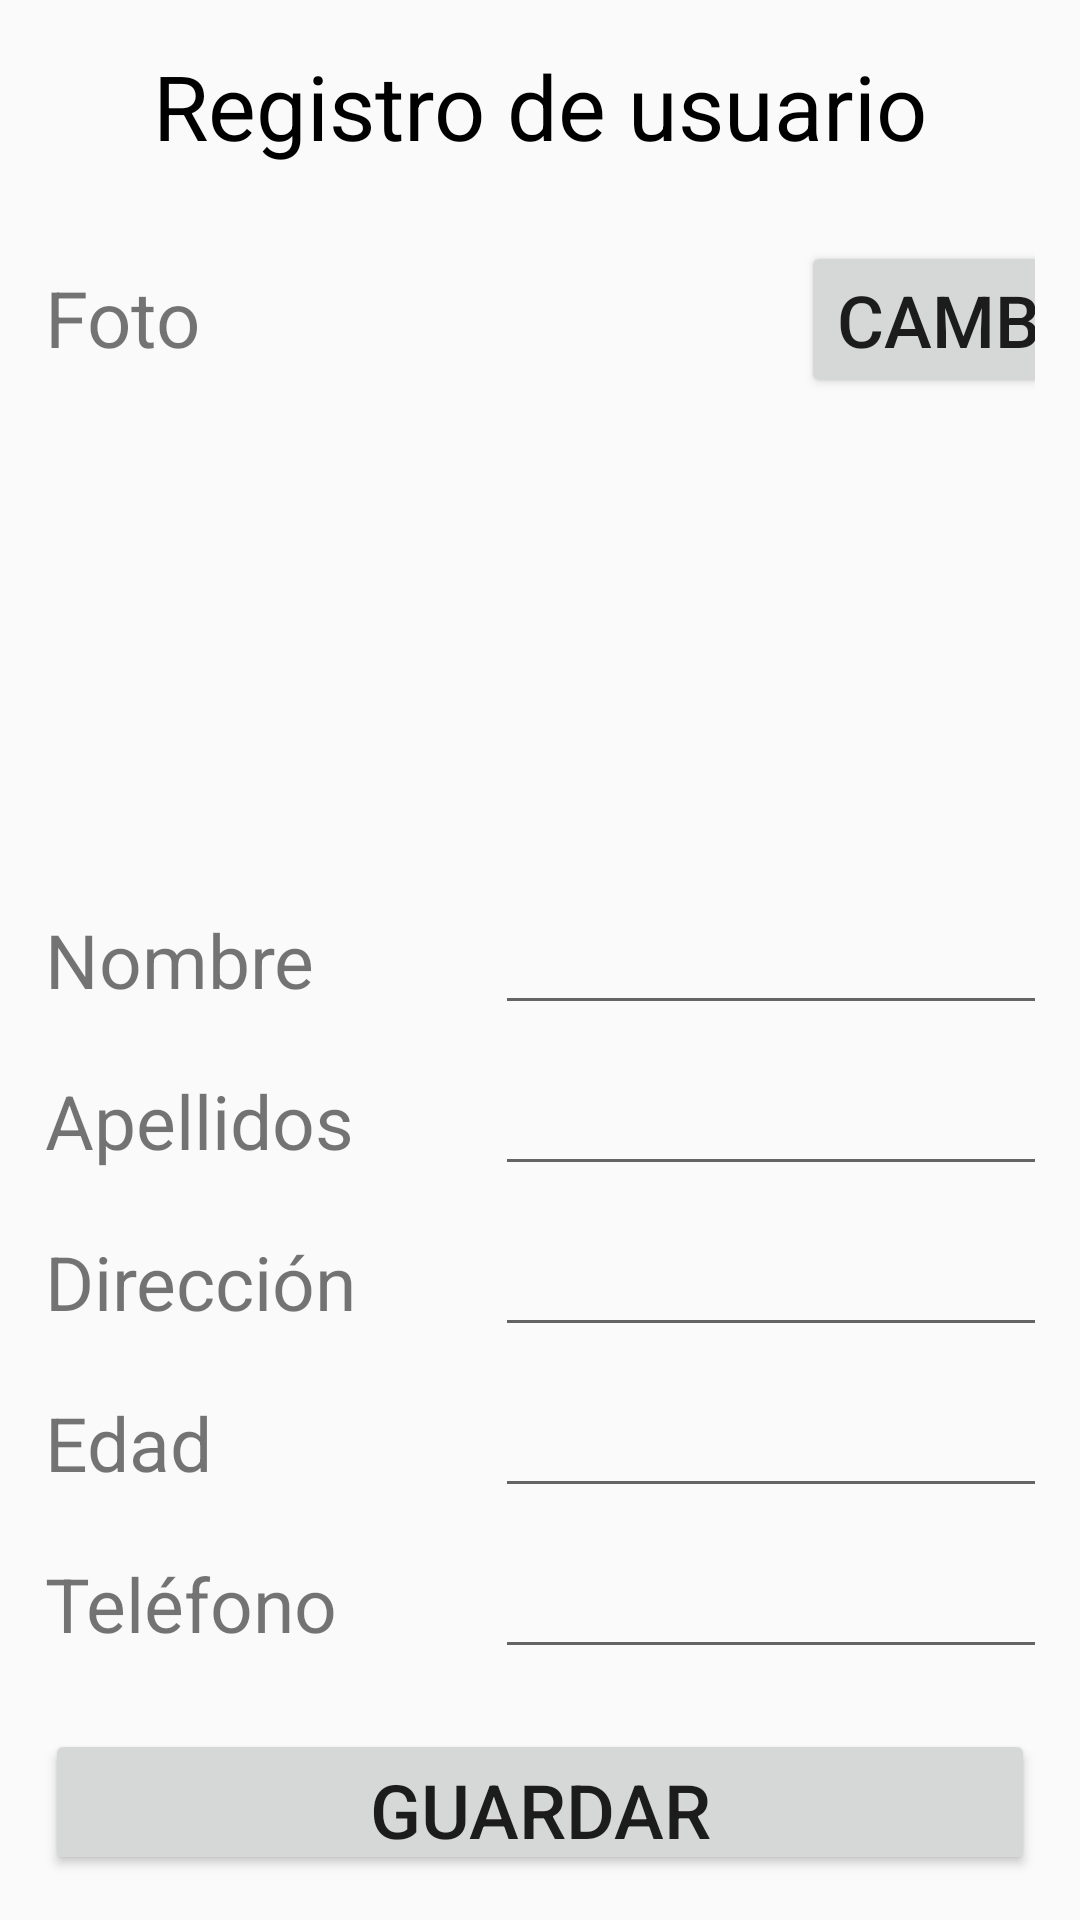

Write the Android layout XML for this screen, with the resource values it uses.
<!-- AndroidManifest.xml: application theme Theme.AppCompat.Light.NoActionBar -->
<!-- res/layout/formulario_layout.xml -->
<?xml version="1.0" encoding="utf-8"?>
<LinearLayout xmlns:android="http://schemas.android.com/apk/res/android"
    android:orientation="vertical"
    android:layout_width="match_parent"
    android:layout_height="match_parent"
    android:padding="15dp">

    <TextView
        android:layout_width="match_parent"
        android:layout_height="wrap_content"
        android:text="@string/form_title"
        android:textSize="30dp"
        android:textColor="@color/black"
        android:textAlignment="center"/>

    <GridLayout
        android:layout_width="match_parent"
        android:layout_height="wrap_content"
        android:columnCount="3"
        android:layout_marginTop="25dp"
        >

        <TextView
            android:layout_width="wrap_content"
            android:layout_height="match_parent"
            android:textSize="26dp"
            android:text="@string/form_photo"/>

        <ImageView
            android:id="@+id/ivPhoto"
            android:layout_width="200dp"
            android:layout_height="200dp"
            />

        <Button
            android:layout_width="wrap_content"
            android:layout_height="wrap_content"
            android:textSize="24dp"
            android:onClick="Button_Take_Picture"
            android:text="@string/form_butChange"/>

    </GridLayout>

    <GridLayout
        android:layout_width="match_parent"
        android:layout_height="wrap_content"
        android:orientation="horizontal"
        android:layout_marginTop="20dp"
        android:columnCount="2">

        <TextView
            android:layout_width="150dp"
            android:layout_height="wrap_content"
            android:textSize="25dp"
            android:text="@string/form_name"/>

        <EditText
            android:id="@+id/form_etName"
            android:layout_width="200dp"
            android:layout_height="wrap_content"/>

        <TextView
            android:layout_width="150dp"
            android:layout_height="wrap_content"
            android:textSize="25dp"
            android:paddingTop="15dp"
            android:text="@string/form_lastName"/>

        <EditText
            android:id="@+id/form_etLastName"
            android:layout_width="200dp"
            android:layout_height="wrap_content"/>

        <TextView
            android:layout_width="150dp"
            android:layout_height="wrap_content"
            android:textSize="25dp"
            android:paddingTop="15dp"
            android:text="@string/form_addres"/>

        <EditText
            android:id="@+id/form_etAddress"
            android:layout_width="200dp"
            android:layout_height="wrap_content"/>

        <TextView
            android:layout_width="150dp"
            android:layout_height="wrap_content"
            android:textSize="25dp"
            android:paddingTop="15dp"
            android:text="@string/form_age"/>

        <EditText
            android:id="@+id/form_etAge"
            android:layout_width="200dp"
            android:layout_height="wrap_content"/>

        <TextView
            android:layout_width="150dp"
            android:layout_height="wrap_content"
            android:textSize="25dp"
            android:paddingTop="15dp"
            android:text="@string/form_phone"/>

        <EditText
            android:id="@+id/form_etPhone"
            android:layout_width="200dp"
            android:layout_height="wrap_content"/>

    </GridLayout>

    <Button
        android:layout_width="match_parent"
        android:layout_height="wrap_content"
        android:layout_marginTop="20dp"
        android:textSize="25dp"
        android:text="@string/form_submit"
        android:onClick="Button_SaveInfo"/>

</LinearLayout>
<!-- resources referenced by this layout -->
<resources>
  <string name="form_addres">Dirección</string>
  <string name="form_age">Edad</string>
  <string name="form_butChange">Cambiar</string>
  <string name="form_lastName">Apellidos</string>
  <string name="form_name">Nombre</string>
  <string name="form_phone">Teléfono</string>
  <string name="form_photo">Foto</string>
  <string name="form_submit">Guardar</string>
  <string name="form_title">Registro de usuario</string>
  <!-- not gathered from this repository: default colours our renderer supplied (Android Studio template values) -->
  <color name="black">#FF000000</color>
</resources>
